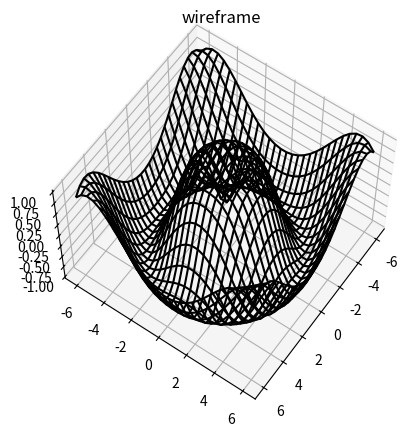

Python code for this plot:
# https://towardsdatascience.com/an-easy-introduction-to-3d-plotting-with-matplotlib-801561999725
# https://jakevdp.github.io/PythonDataScienceHandbook/04.12-three-dimensional-plotting.html
from mpl_toolkits import mplot3d
import random
import numpy as np
import matplotlib.pyplot as plt

def f(x, y):
    return np.sin(np.sqrt(x ** 2 + y ** 2))

x = np.linspace(-6, 6, 30)
y = np.linspace(-6, 6, 30)

X, Y = np.meshgrid(x, y)
Z = f(X, Y)

fig = plt.figure()
ax = plt.axes(projection='3d')
ax.plot_wireframe(X, Y, Z, color='black')
ax.set_title('wireframe');
ax.view_init(60, 35)
plt.show()